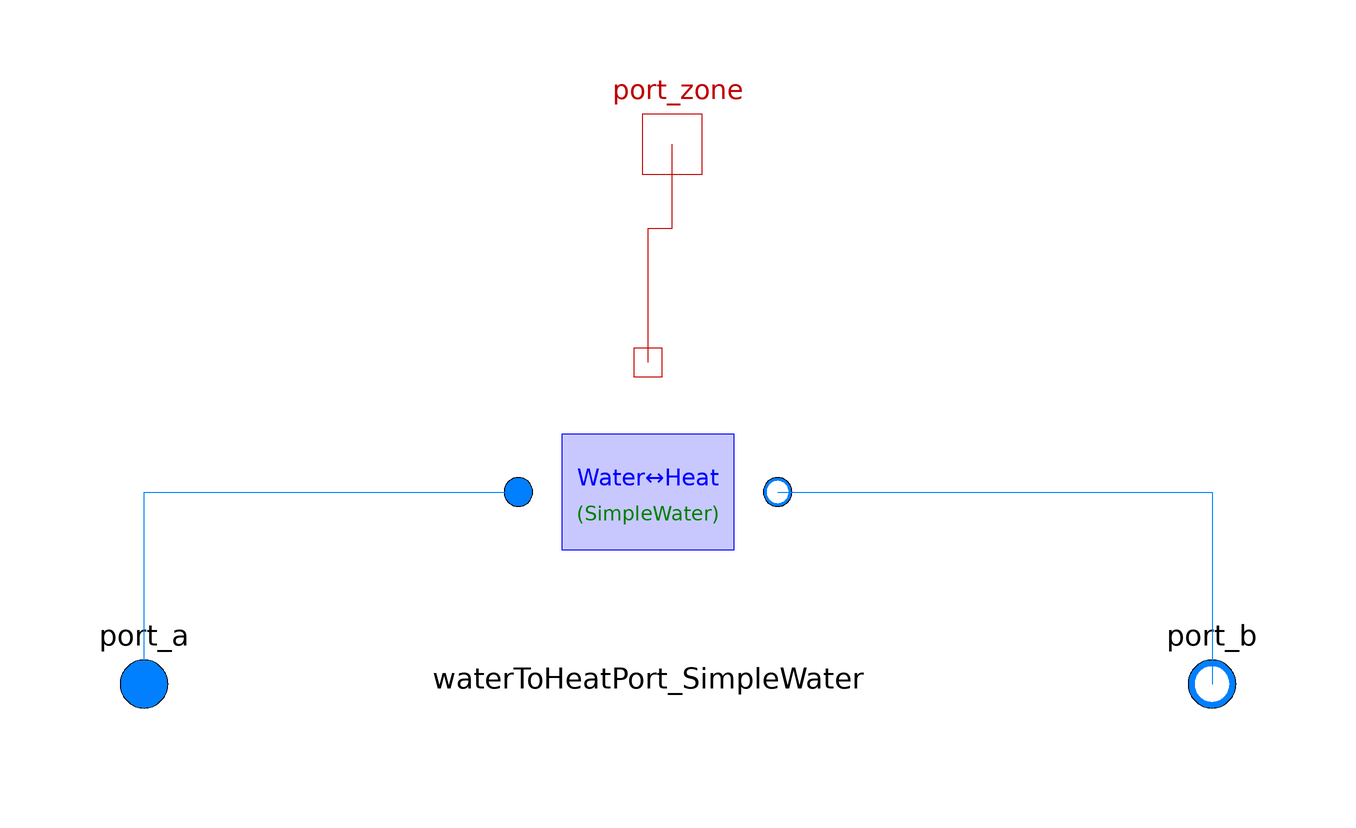

This picture is the connection diagram that the Modelica source below describes through its graphical annotations.

model SystemWithZoneAndHydronics_SimpleWater
  "Hydronic loop segment + thermal port for zone connection - SimpleWater version"

  // ============================================================================
  // CHANGE: Use ConstantPropertyLiquidWater instead of StandardWater
  // This avoids temperature limit errors (IF97 requires T >= 273.15 K)
  // ============================================================================

  replaceable package Medium = Modelica.Media.Water.ConstantPropertyLiquidWater
    constrainedby Modelica.Media.Interfaces.PartialMedium
    annotation(choicesAllMatching=true);

  outer Modelica.Fluid.System system;

  // Fluid in/out
  Modelica.Fluid.Interfaces.FluidPort_a port_a(redeclare package Medium = Medium)
    "Supply water inlet"
    annotation (Placement(transformation(extent={{-98,-10},{-78,10}})));

  Modelica.Fluid.Interfaces.FluidPort_b port_b(redeclare package Medium = Medium)
    "Return water outlet"
    annotation (Placement(transformation(extent={{80,-10},{100,10}})));

  // Thermal output to zone
  Modelica.Thermal.HeatTransfer.Interfaces.HeatPort_b port_zone
    "Heat port to building zone"
    annotation (Placement(transformation(extent={{-10,80},{10,100}})));

  // ============================================================================
  // INTERNAL: Water-to-HeatPort adapter (also using simple water)
  // ============================================================================

  // NOTE: This references the SimpleWater version of WaterToHeatPort
  // Make sure WaterToHeatPort_SimpleWater is in your package, or
  // change this to use the inline version below.

  HeatPorts.WaterToHeatPort_SimpleWater waterToHeatPort_SimpleWater(redeclare
      package Medium = Medium)
    annotation (Placement(transformation(extent={{-28,8},{20,56}})));
equation
  // Connect fluid ports through the adapter

  // Connect heat port to zone

  connect(port_a, waterToHeatPort_SimpleWater.port_a)
    annotation (Line(points={{-88,0},{-88,32},{-25.6,32}}, color={0,127,255}));
  connect(waterToHeatPort_SimpleWater.port_b, port_b)
    annotation (Line(points={{17.6,32},{90,32},{90,0}}, color={0,127,255}));
  connect(waterToHeatPort_SimpleWater.heatPort, port_zone) annotation (Line(
        points={{-4,53.6},{-4,76},{0,76},{0,90}}, color={191,0,0}));
annotation(
  Icon(coordinateSystem(extent={{-100,-100},{100,100}}),
       graphics={
         Rectangle(extent={{-80,-60},{80,60}},
                   fillPattern=FillPattern.Solid,
                   fillColor={240,240,240},
                   lineColor={0,0,0}),
         Text(extent={{-70,30},{70,-10}},
              textString="Hydronics+Zone",
              textColor={0,0,0}),
         Text(extent={{-70,-10},{70,-40}},
              textString="(SimpleWater)",
              textColor={0,128,0})}),
  Diagram(coordinateSystem(extent={{-100,-100},{100,100}})),
  Documentation(info="<html>
<h4>SystemWithZoneAndHydronics_SimpleWater</h4>
<p>Same as SystemWithZoneAndHydronics but uses ConstantPropertyLiquidWater medium.</p>
<p>This avoids IF97 temperature limit errors that occur when zone temperature
drops below 273.15 K during solver transients.</p>
<p><b>Usage:</b></p>
<pre>
HydronicSystem.SystemWithZoneAndHydronics_SimpleWater cellar_hydSys(
  redeclare package Medium = Modelica.Media.Water.ConstantPropertyLiquidWater)
</pre>
</html>"));
end SystemWithZoneAndHydronics_SimpleWater;